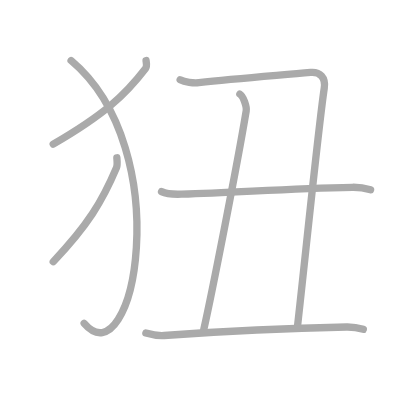
t = 0.00 s
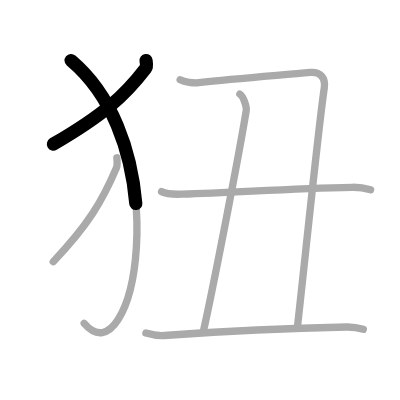
t = 1.50 s
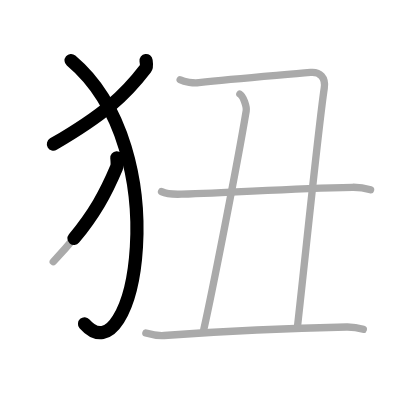
t = 2.75 s
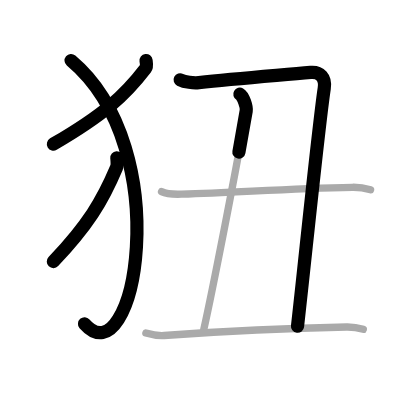
t = 4.25 s
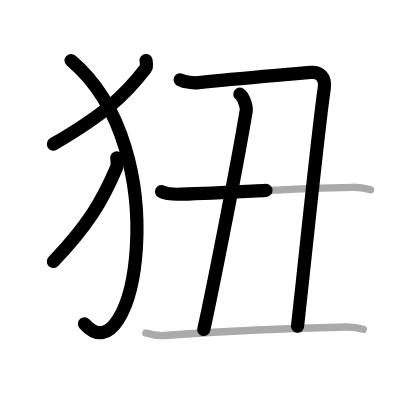
t = 5.50 s
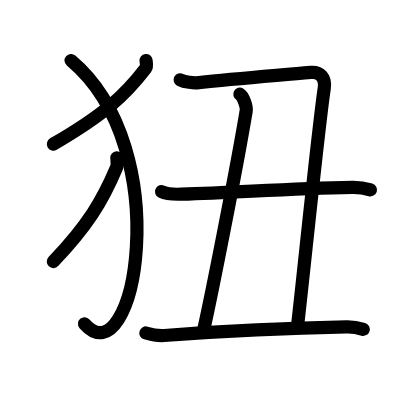
t = 7.00 s

The animated SVG that drew these frames (rendered in a browser with its animation timeline set to each time). Animation: 7 SMIL elements (animate=7); one cycle of 7.00 s.

<?xml version="1.0" standalone="no"?>
<!DOCTYPE svg PUBLIC "-//W3C//DTD SVG 1.1//EN"   "http://www.w3.org/Graphics/SVG/1.1/DTD/svg11.dtd">
<svg width="400px" height="400px"  version="1.1" xmlns="http://www.w3.org/2000/svg">
  <defs>
    <marker id="Triangle" viewBox="0 0 10 10" refX="0" refY="5" markerUnits="strokeWidth" markerWidth="3" style="stroke-opacity:0%;fill:#aaaaaa;" markerHeight="2" orient="auto">
      <path d="M 0 0 L 10 5 L 0 10 z" />
    </marker>
    
    <marker id="Arrow" viewBox="0 0 10 10" refX="5" refY="5" markerUnits="strokeWidth" markerWidth="1.8" style="stroke-opacity:0%;fill:#770000;" markerHeight="2" orient="auto">
      <path d="M 0 4 L 6 4 L 4 1 L 10 5 L 4 9 L 6 6 L 0 6 z" />
        <circle cx="5" cy="5" r="5" />
      </marker>
    
    <marker id="TriangleRed" viewBox="0 0 10 10" refX="0" refY="5" markerUnits="strokeWidth" markerWidth="3" style="stroke-opacity:0%;fill:#CC0000;" markerHeight="2" orient="auto">
      <path d="M 0 0 L 10 5 L 0 10 z" />
    </marker>
    
    <marker id="ArrowRed" viewBox="0 0 10 10" refX="5" refY="5" markerUnits="strokeWidth" markerWidth="1.8" style="stroke-opacity:0%;fill:#CC0000;" markerHeight="2" orient="auto">
      <path d="M 0 4 L 6 4 L 4 1 L 10 5 L 4 9 L 6 6 L 0 6 z" />
        <circle cx="5" cy="5" r="5" />
      </marker>
    
  </defs>
  
  <path style="fill:#ffffff; fill-opacity:100%; fill-rule:evenodd; stroke-width:0;" d="M 0 0 L 400px 0 L 400px 400px L 0 400px L 0 0" />

  <g transform="scale(3.6697247706422 3.6697247706422)">
<path style="fill:none; fill-opacity:0%; fill-rule:evenodd; stroke:#aaaaaa; stroke-opacity:100%; stroke-width: 1.5pt; stroke-linejoin:round; stroke-linecap:round;" d="M39.8 16.5c0.07 0.54 0.31 1.58-0.14 2.16C34 26.06 28.25 31.29 14.5 39.29"></path>
<path style="fill:none; fill-opacity:0%; fill-rule:evenodd; stroke:#aaaaaa; stroke-opacity:100%; stroke-width: 1.5pt; stroke-linejoin:round; stroke-linecap:round;" d="M19.37 16.5C48.5 41 36.5 104 22.93 88.13"></path>
<path style="fill:none; fill-opacity:0%; fill-rule:evenodd; stroke:#aaaaaa; stroke-opacity:100%; stroke-width: 1.5pt; stroke-linejoin:round; stroke-linecap:round;" d="M31.84 43c0.05 0.67 0.21 1.96-0.09 2.68c-3.88 9.19-7.82 15.68-17.24 25.62"></path>
<path style="fill:none; fill-opacity:0%; fill-rule:evenodd; stroke:#aaaaaa; stroke-opacity:100%; stroke-width: 1.5pt; stroke-linejoin:round; stroke-linecap:round;" d="M49.09 21.74c1.25 0.64 3.62 0.93 5.09 0.78c9.94-1.04 21.48-1.96 30.46-2.78c2.55-0.23 4.16 1.4 3.72 4.28c-1.61 10.73-5.4 48.31-7.31 65.08"></path>
<path style="fill:none; fill-opacity:0%; fill-rule:evenodd; stroke:#aaaaaa; stroke-opacity:100%; stroke-width: 1.5pt; stroke-linejoin:round; stroke-linecap:round;" d="M65.36 25.66c0.96 0.54 1.91 3.47 1.73 4.56c-2.59 15.53-9.46 50.2-11.57 59.6"></path>
<path style="fill:none; fill-opacity:0%; fill-rule:evenodd; stroke:#aaaaaa; stroke-opacity:100%; stroke-width: 1.5pt; stroke-linejoin:round; stroke-linecap:round;" d="M44.02 52.22c1.41 0.7 3.99 0.75 5.41 0.7c16.93-0.56 29.01-1.57 46.61-1.88c2.35-0.04 3.76 0.34 4.94 0.69"></path>
<path style="fill:none; fill-opacity:0%; fill-rule:evenodd; stroke:#aaaaaa; stroke-opacity:100%; stroke-width: 1.5pt; stroke-linejoin:round; stroke-linecap:round;" d="M39.75 90.74c1.75 0.51 3.68 0.78 4.99 0.69c15.76-1.17 33.46-2.04 49.7-2.33c2.17-0.04 3.47 0.31 4.56 0.64"></path>

<path style="fill:none; fill-opacity:0%; fill-rule:evenodd; stroke:#000000; stroke-opacity:100%; stroke-width: 2.7pt; stroke-linejoin:round; stroke-linecap:round;" d="M39.8 16.5c0.07 0.54 0.31 1.58-0.14 2.16C34 26.06 28.25 31.29 14.5 39.29" pathLength="100" stroke-dashoffset="100" stroke-dasharray="100 105"><animate id="dashAnim1" attributeName="stroke-dashoffset" from="100" to="0" dur="1s" calcMode="linear" fill="freeze"/></path>
<path style="fill:none; fill-opacity:0%; fill-rule:evenodd; stroke:#000000; stroke-opacity:100%; stroke-width: 2.7pt; stroke-linejoin:round; stroke-linecap:round;" d="M19.37 16.5C48.5 41 36.5 104 22.93 88.13" pathLength="100" stroke-dashoffset="100" stroke-dasharray="100 105"><animate id="dashAnim2" attributeName="stroke-dashoffset" from="100" to="0" dur="1s" calcMode="linear" begin="dashAnim1.end" fill="freeze"/></path>
<path style="fill:none; fill-opacity:0%; fill-rule:evenodd; stroke:#000000; stroke-opacity:100%; stroke-width: 2.7pt; stroke-linejoin:round; stroke-linecap:round;" d="M31.84 43c0.05 0.67 0.21 1.96-0.09 2.68c-3.88 9.19-7.82 15.68-17.24 25.62" pathLength="100" stroke-dashoffset="100" stroke-dasharray="100 105"><animate id="dashAnim3" attributeName="stroke-dashoffset" from="100" to="0" dur="1s" calcMode="linear" begin="dashAnim2.end" fill="freeze"/></path>
<path style="fill:none; fill-opacity:0%; fill-rule:evenodd; stroke:#000000; stroke-opacity:100%; stroke-width: 2.7pt; stroke-linejoin:round; stroke-linecap:round;" d="M49.09 21.74c1.25 0.64 3.62 0.93 5.09 0.78c9.94-1.04 21.48-1.96 30.46-2.78c2.55-0.23 4.16 1.4 3.72 4.28c-1.61 10.73-5.4 48.31-7.31 65.08" pathLength="100" stroke-dashoffset="100" stroke-dasharray="100 105"><animate id="dashAnim4" attributeName="stroke-dashoffset" from="100" to="0" dur="1s" calcMode="linear" begin="dashAnim3.end" fill="freeze"/></path>
<path style="fill:none; fill-opacity:0%; fill-rule:evenodd; stroke:#000000; stroke-opacity:100%; stroke-width: 2.7pt; stroke-linejoin:round; stroke-linecap:round;" d="M65.36 25.66c0.96 0.54 1.91 3.47 1.73 4.56c-2.59 15.53-9.46 50.2-11.57 59.6" pathLength="100" stroke-dashoffset="100" stroke-dasharray="100 105"><animate id="dashAnim5" attributeName="stroke-dashoffset" from="100" to="0" dur="1s" calcMode="linear" begin="dashAnim4.end" fill="freeze"/></path>
<path style="fill:none; fill-opacity:0%; fill-rule:evenodd; stroke:#000000; stroke-opacity:100%; stroke-width: 2.7pt; stroke-linejoin:round; stroke-linecap:round;" d="M44.02 52.22c1.41 0.7 3.99 0.75 5.41 0.7c16.93-0.56 29.01-1.57 46.61-1.88c2.35-0.04 3.76 0.34 4.94 0.69" pathLength="100" stroke-dashoffset="100" stroke-dasharray="100 105"><animate id="dashAnim6" attributeName="stroke-dashoffset" from="100" to="0" dur="1s" calcMode="linear" begin="dashAnim5.end" fill="freeze"/></path>
<path style="fill:none; fill-opacity:0%; fill-rule:evenodd; stroke:#000000; stroke-opacity:100%; stroke-width: 2.7pt; stroke-linejoin:round; stroke-linecap:round;" d="M39.75 90.74c1.75 0.51 3.68 0.78 4.99 0.69c15.76-1.17 33.46-2.04 49.7-2.33c2.17-0.04 3.47 0.31 4.56 0.64" pathLength="100" stroke-dashoffset="100" stroke-dasharray="100 105"><animate id="dashAnim7" attributeName="stroke-dashoffset" from="100" to="0" dur="1s" calcMode="linear" begin="dashAnim6.end" fill="freeze"/></path>

</g>

</svg>  
          
